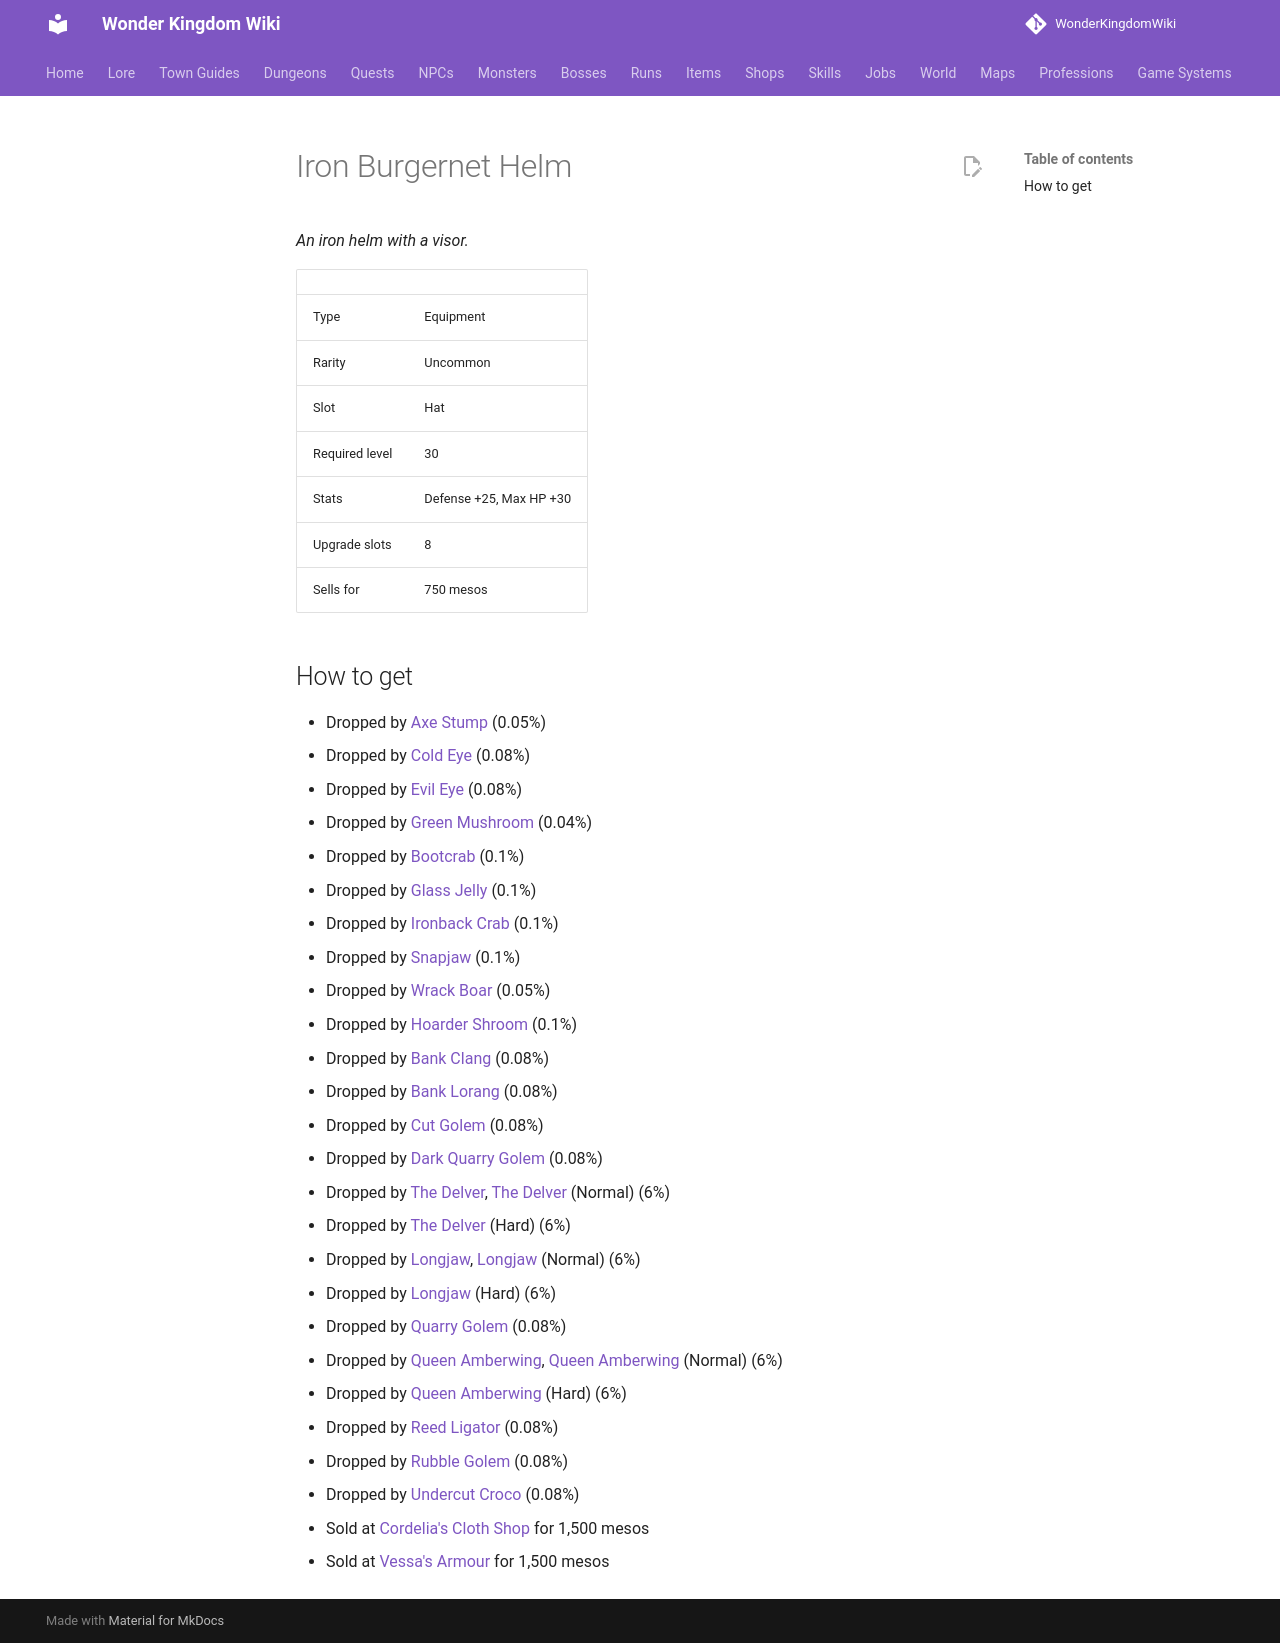

repository: alonohana627/WonderKingdomWiki · page: items/iron_burgernet_helm/index.html · generator: mkdocs

<!-- Generated by tools/generate.py from GameLib. Do not edit: changes are overwritten. -->

# Iron Burgernet Helm

*An iron helm with a visor.*

|  |  |
|---|---|
| Type | Equipment |
| Rarity | Uncommon |
| Slot | Hat |
| Required level | 30 |
| Stats | Defense +25, Max HP +30 |
| Upgrade slots | 8 |
| Sells for | 750 mesos |

## How to get

- Dropped by [Axe Stump](../monsters/axe_stump.md) (0.05%)
- Dropped by [Cold Eye](../monsters/cold_eye.md) (0.08%)
- Dropped by [Evil Eye](../monsters/evil_eye.md) (0.08%)
- Dropped by [Green Mushroom](../monsters/green_mushroom.md) (0.04%)
- Dropped by [Bootcrab](../monsters/bootcrab.md) (0.1%)
- Dropped by [Glass Jelly](../monsters/glass_jelly.md) (0.1%)
- Dropped by [Ironback Crab](../monsters/ironback_crab.md) (0.1%)
- Dropped by [Snapjaw](../monsters/snapjaw.md) (0.1%)
- Dropped by [Wrack Boar](../monsters/wrack_boar.md) (0.05%)
- Dropped by [Hoarder Shroom](../monsters/hoarder_shroom.md) (0.1%)
- Dropped by [Bank Clang](../monsters/bank_clang.md) (0.08%)
- Dropped by [Bank Lorang](../monsters/bank_lorang.md) (0.08%)
- Dropped by [Cut Golem](../monsters/cut_golem.md) (0.08%)
- Dropped by [Dark Quarry Golem](../monsters/dark_quarry_golem.md) (0.08%)
- Dropped by [The Delver](../monsters/delver.md), [The Delver](../bosses/delver.md) (Normal) (6%)
- Dropped by [The Delver](../bosses/delver.md) (Hard) (6%)
- Dropped by [Longjaw](../monsters/longjaw.md), [Longjaw](../bosses/longjaw.md) (Normal) (6%)
- Dropped by [Longjaw](../bosses/longjaw.md) (Hard) (6%)
- Dropped by [Quarry Golem](../monsters/quarry_golem.md) (0.08%)
- Dropped by [Queen Amberwing](../monsters/queen_amberwing.md), [Queen Amberwing](../bosses/queen_amberwing.md) (Normal) (6%)
- Dropped by [Queen Amberwing](../bosses/queen_amberwing.md) (Hard) (6%)
- Dropped by [Reed Ligator](../monsters/reed_ligator.md) (0.08%)
- Dropped by [Rubble Golem](../monsters/rubble_golem.md) (0.08%)
- Dropped by [Undercut Croco](../monsters/undercut_croco.md) (0.08%)
- Sold at [Cordelia's Cloth Shop](../shops/bain_cloth.md) for 1,500 mesos
- Sold at [Vessa's Armour](../shops/selsior_armour.md) for 1,500 mesos
